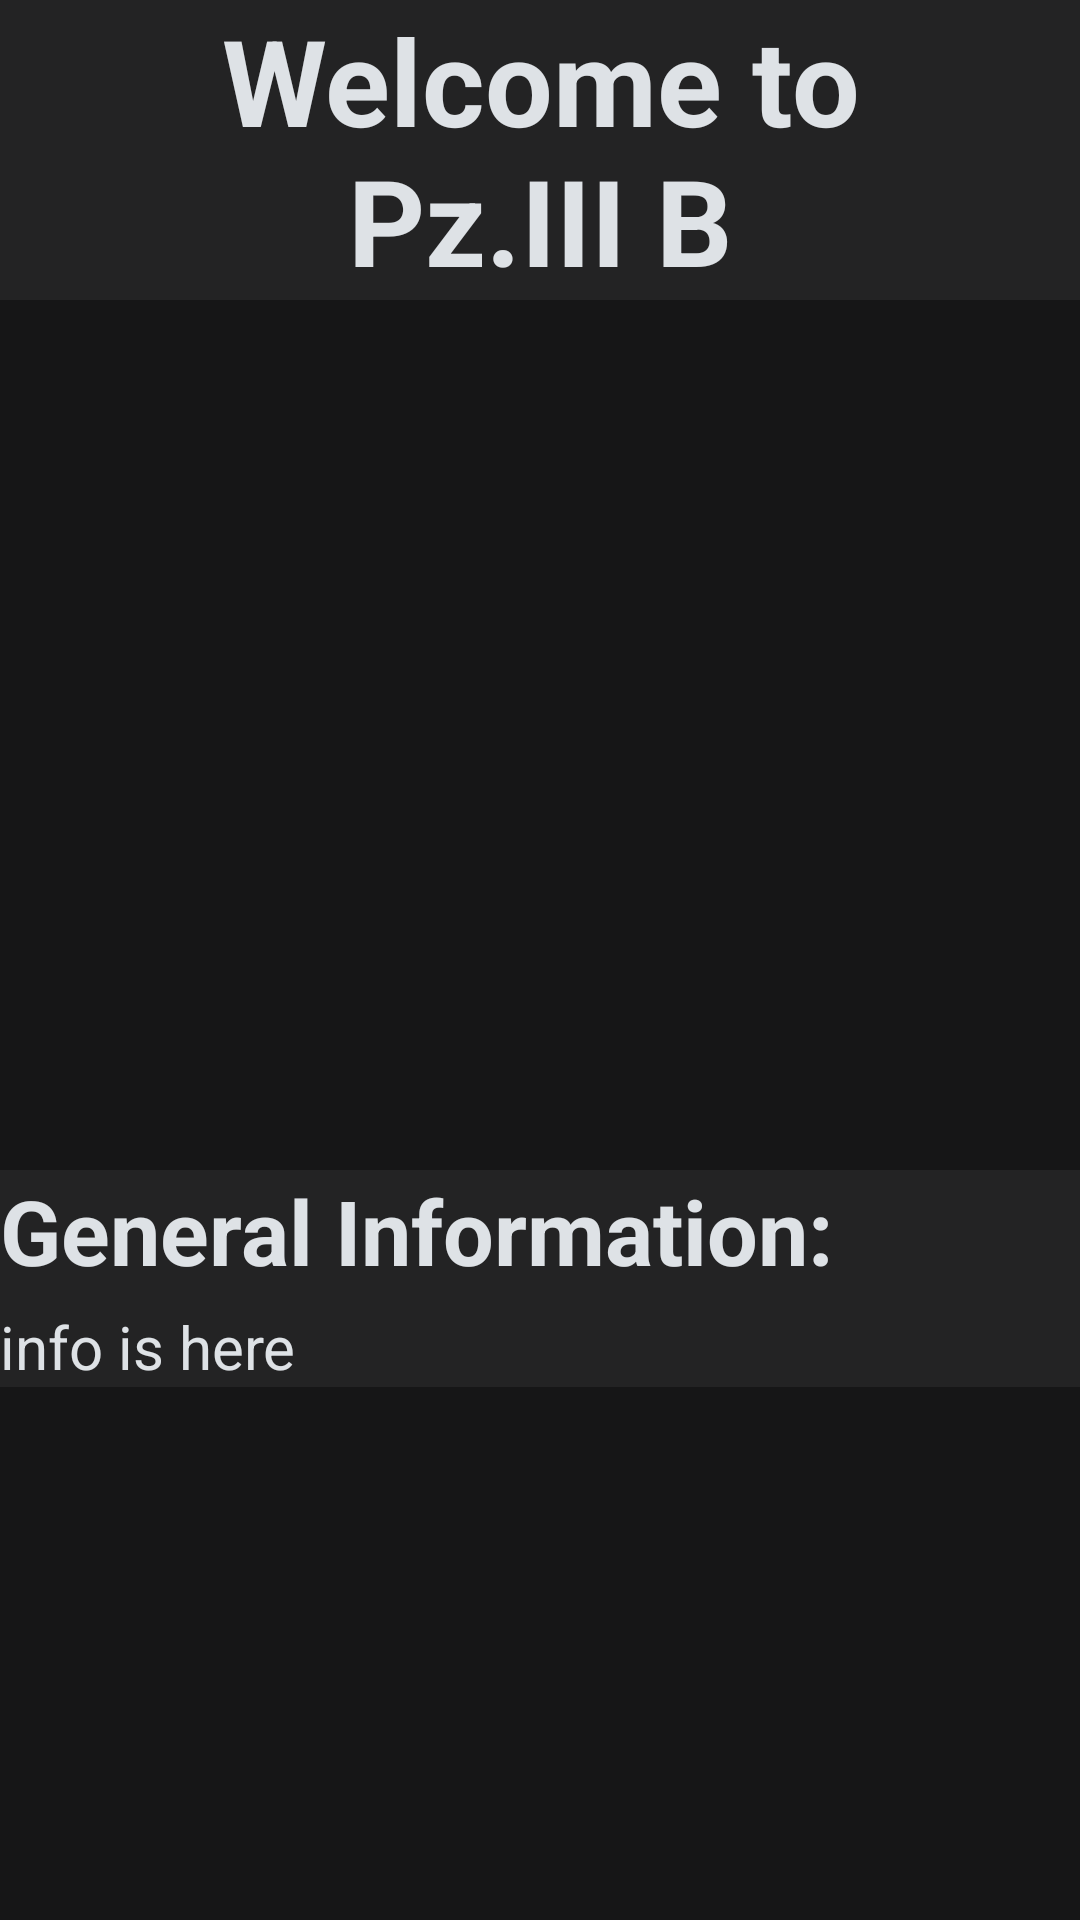

This screen was rendered from an Android layout file. Write that file and the resources it references.
<!-- AndroidManifest.xml: application theme Theme.WarThunderBootlegwiki -->
<!-- res/layout/activity_pz3_b.xml -->
<?xml version="1.0" encoding="utf-8"?>
<ScrollView xmlns:android="http://schemas.android.com/apk/res/android"
    xmlns:app="http://schemas.android.com/apk/res-auto"
    xmlns:tools="http://schemas.android.com/tools"
    android:id="@+id/main"
    android:layout_width="match_parent"
    android:layout_height="match_parent"
    tools:context=".Pz3B"
    android:background="#161617">

    <LinearLayout
        android:layout_width="match_parent"
        android:layout_height="wrap_content"
        android:orientation="vertical">

        <TextView
            android:id="@+id/textView"
            android:layout_width="match_parent"
            android:layout_height="wrap_content"
            android:text="Welcome to
            Pz.III B"
            android:textStyle="bold"
            android:textAlignment="center"
            android:background="#232324"
            android:textColor="#dee2e6"
            android:textSize="40sp"
            android:layout_marginBottom="20dp"/>
        <ImageView
            android:id="@+id/imageView"
            android:layout_width="match_parent"
            android:layout_height="250dp"
            android:contentDescription="@string/pz_iii_b"
            app:srcCompat="@drawable/pz_3_b_closeup"
            android:layout_marginBottom="20dp" />

        <TextView
            android:id="@+id/textView2"
            android:layout_width="match_parent"
            android:layout_height="wrap_content"
            android:background="#232324"
            android:textColor="#dee2e6"
            android:textSize="30sp"
            android:text="@string/general_information"
            android:textStyle="bold"
            android:paddingBottom="5dp"/>

        <TextView
            android:id="@+id/textView3"
            android:layout_width="match_parent"
            android:layout_height="wrap_content"
            android:background="#232324"
            android:textColor="#dee2e6"
            android:textSize="20sp"
            android:text="info is here" />
    </LinearLayout>

</ScrollView>
<!-- resources referenced by this layout -->
<resources>
  <string name="general_information">General Information:</string>
  <string name="pz_iii_b">Pz. III B</string>
  <style name="Theme.WarThunderBootlegwiki" parent="Base.Theme.WarThunderBootlegwiki" />
  <style name="Base.Theme.WarThunderBootlegwiki" parent="Theme.Material3.DayNight.NoActionBar">
          
          
      </style>
</resources>
